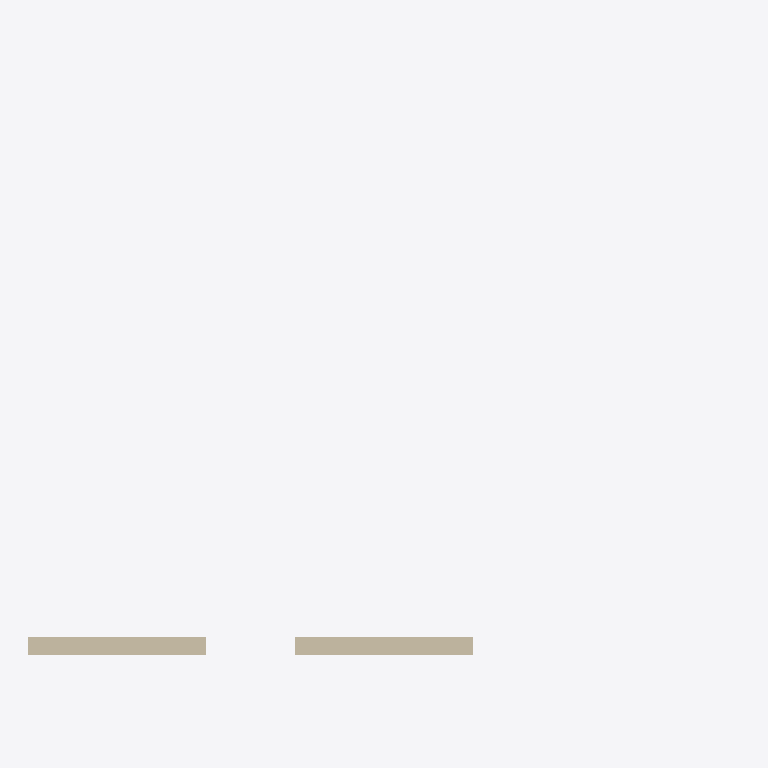
Plan cut of the same IFC building model at storey 'Level 1' (level 0.00 m, cut at 1.40 m), seen from above with north up, elements coloured by IFC class (only those large enough to see are counted): 1 wall (beige). Cut surfaces are drawn darker.
Extent 8.0 m × 6.1 m × 6.2 m (x, y, z). Storeys (1): Level 1 at 0.00 m. Elements (3): 1 IfcBuildingElementProxy, 1 IfcSlab, 1 IfcWallStandardCase.

HEADER;
FILE_DESCRIPTION((''),'2;1');
FILE_NAME('small.ifc','2026-01-01T00:00:00',(''),(''),'','','');
FILE_SCHEMA(('IFC4'));
ENDSEC;
DATA;
#20=IFCPROJECT('0project0000000000000',$,'Small',$,$,$,$,$,#3);
#21=IFCSITE('0site00000000000000000',$,'Site',$,$,#14,$,$,.ELEMENT.,$,$,$,$,$);
#22=IFCBUILDING('0building00000000000',$,'Building',$,$,#14,$,$,.ELEMENT.,$,$,$);
#23=IFCBUILDINGSTOREY('0storey000000000000A',$,'Level 1',$,$,#14,$,$,.ELEMENT.,0.0);
#39=IFCWALLSTANDARDCASE('0wall0000000000000AA',$,'Basic Wall:Generic 200',$,$,#32,#38,$,$);
ENDSEC;
